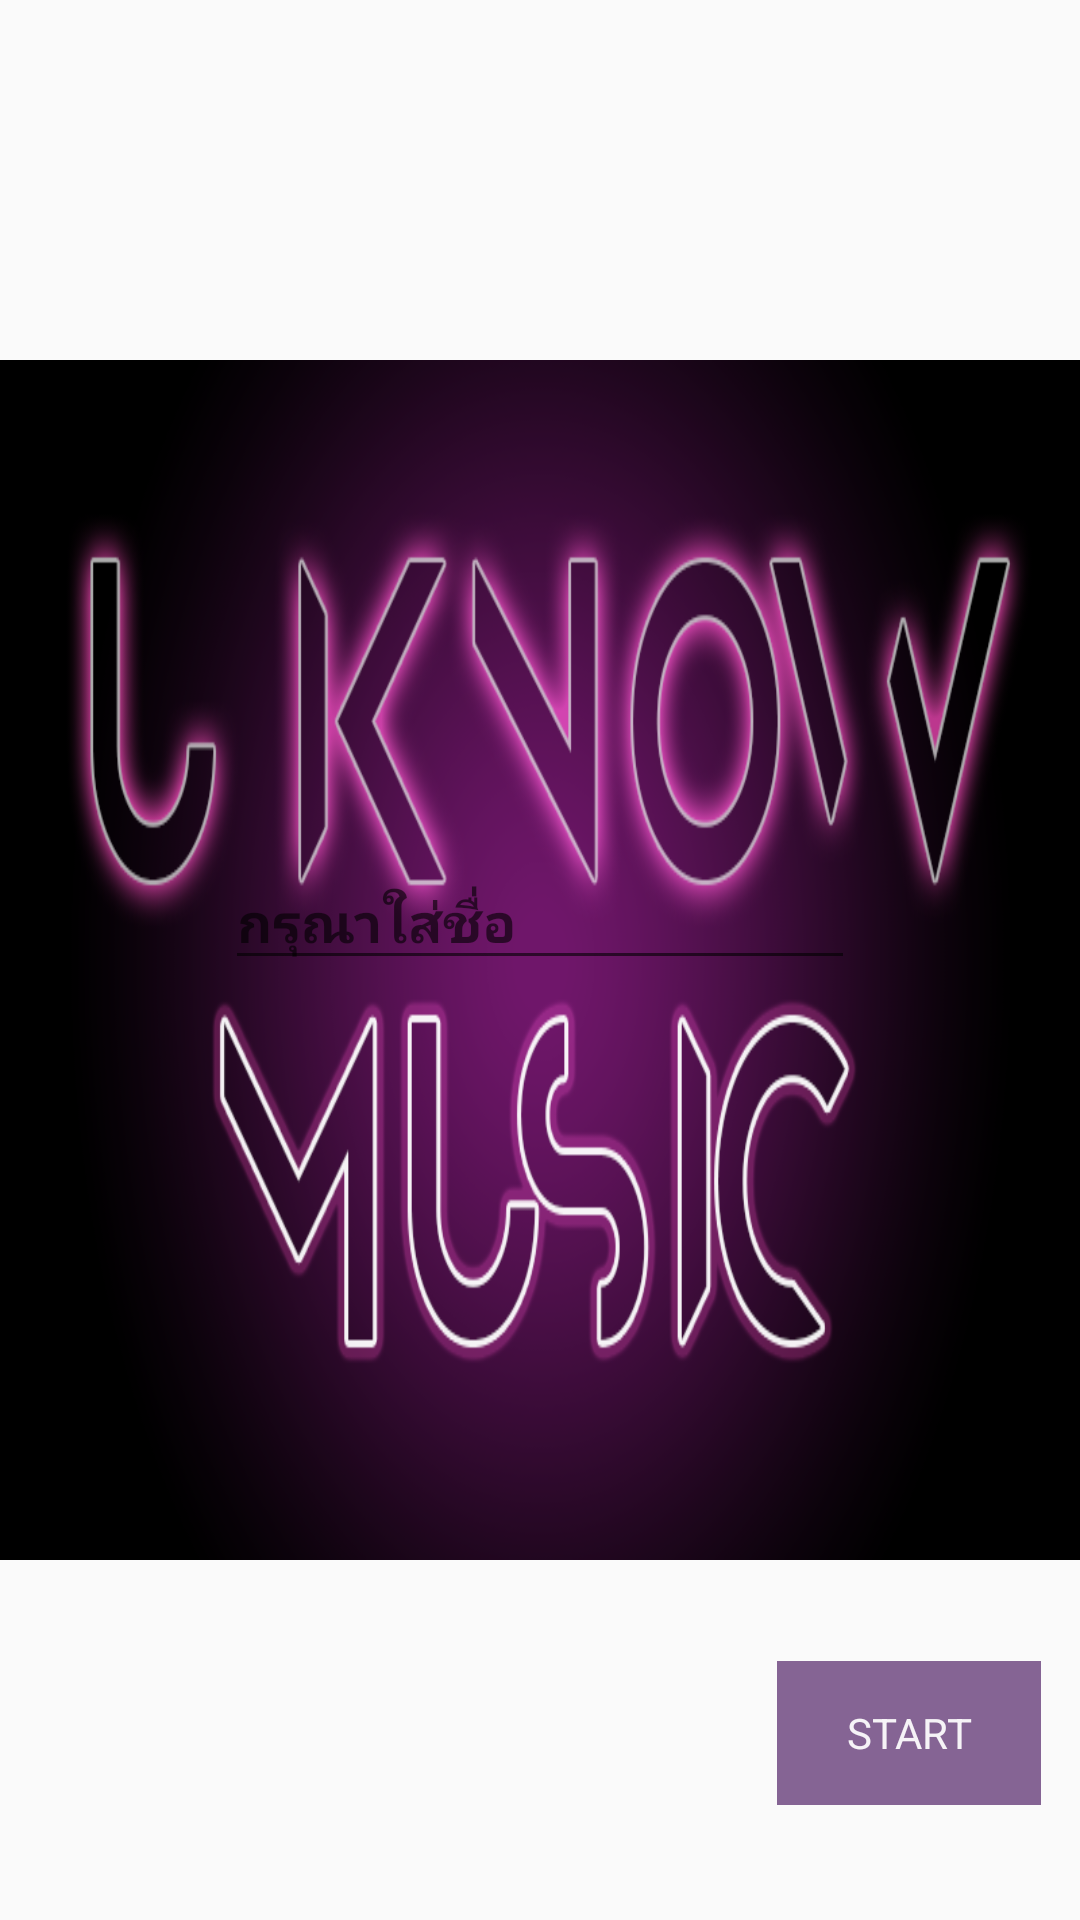

Reconstruct the res/layout file that produces this screen, plus the resources it refers to.
<!-- AndroidManifest.xml: application theme AppTheme -->
<!-- res/layout/activity_main.xml -->
<?xml version="1.0" encoding="utf-8"?>
<android.support.constraint.ConstraintLayout xmlns:android="http://schemas.android.com/apk/res/android"
    xmlns:app="http://schemas.android.com/apk/res-auto"
    xmlns:tools="http://schemas.android.com/tools"
    android:layout_width="match_parent"
    android:layout_height="match_parent"
    tools:context=".MainActivity">

    <TextView
        android:id="@+id/textView2"
        android:layout_width="wrap_content"
        android:layout_height="400sp"
        android:layout_marginBottom="8dp"
        android:layout_marginEnd="8dp"
        android:layout_marginLeft="8dp"
        android:layout_marginRight="8dp"
        android:layout_marginStart="8dp"
        android:layout_marginTop="8dp"
        android:background="@drawable/uknowmusic"
        android:textColor="@android:color/holo_green_dark"
        android:textSize="100sp"
        android:textStyle="bold"
        app:layout_constraintBottom_toBottomOf="parent"
        app:layout_constraintEnd_toEndOf="parent"
        app:layout_constraintStart_toStartOf="parent"
        app:layout_constraintTop_toTopOf="parent" />

    <Button
        android:id="@+id/btnStart"
        style="@style/Widget.AppCompat.Button.Borderless.Colored"
        android:layout_width="wrap_content"
        android:layout_height="wrap_content"
        android:layout_marginBottom="16dp"
        android:layout_marginEnd="8dp"
        android:layout_marginLeft="8dp"
        android:layout_marginRight="8dp"
        android:layout_marginStart="8dp"
        android:layout_marginTop="16dp"
        android:background="#be5e3272"
        android:text="START"
        android:textAppearance="@style/TextAppearance.AppCompat.Body1"
        android:textColor="@color/colorAccent"
        app:layout_constraintBottom_toBottomOf="parent"
        app:layout_constraintEnd_toEndOf="parent"
        app:layout_constraintHorizontal_bias="0.98"
        app:layout_constraintStart_toStartOf="parent"
        app:layout_constraintTop_toTopOf="parent"
        app:layout_constraintVertical_bias="0.96" />

    <EditText
        android:id="@+id/edtName"
        android:layout_width="wrap_content"
        android:layout_height="wrap_content"
        android:layout_marginBottom="13dp"
        android:layout_marginEnd="8dp"
        android:layout_marginLeft="8dp"
        android:layout_marginRight="8dp"
        android:layout_marginStart="8dp"
        android:layout_marginTop="8dp"
        android:ems="10"
        android:hint="กรุณาใส่ชื่อ"
        android:inputType="textPersonName"
        android:textColor="@color/colorAccent"
        android:textStyle="bold"
        app:layout_constraintBottom_toBottomOf="parent"
        app:layout_constraintEnd_toEndOf="parent"
        app:layout_constraintStart_toStartOf="parent"
        app:layout_constraintTop_toTopOf="parent"
        app:layout_constraintVertical_bias="0.48000002" />
</android.support.constraint.ConstraintLayout>
<!-- resources referenced by this layout -->
<resources>
  <color name="colorAccent">#ecffffff</color>
  <!-- drawable uknowmusic: png bitmap (drawable, 168760 bytes) -->
  <style name="AppTheme" parent="Theme.AppCompat.Light.NoActionBar">
          
          <item name="colorPrimary">@color/colorPrimary</item>
          <item name="colorPrimaryDark">@color/colorPrimaryDark</item>
          <item name="colorAccent">@color/colorAccent</item>
      </style>
  <color name="colorPrimary">#3F51B5</color>
  <color name="colorPrimaryDark">#303F9F</color>
</resources>
